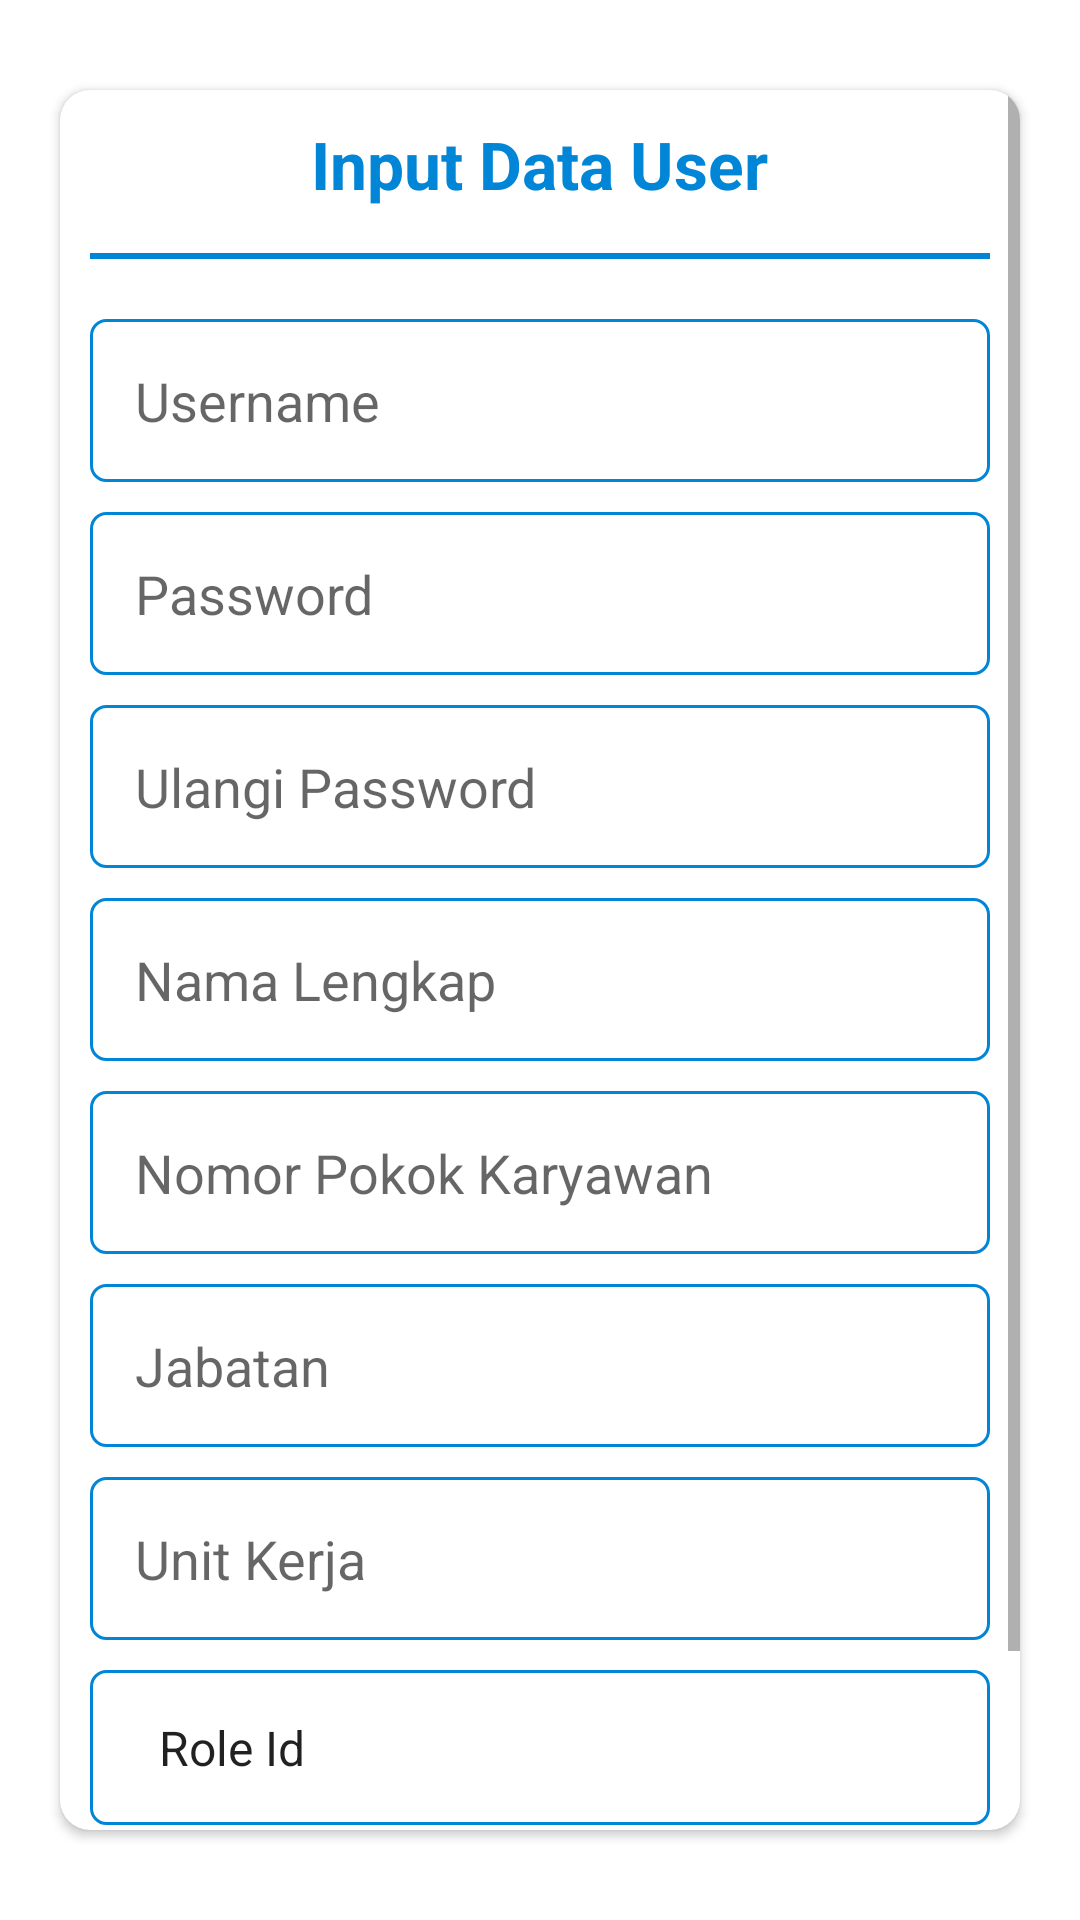

This screen was rendered from an Android layout file. Write that file and the resources it references.
<!-- AndroidManifest.xml: application theme Theme.PengelolaanDataKendaraanMobile -->
<!-- res/layout/activity_add_user.xml -->
<?xml version="1.0" encoding="utf-8"?>
<RelativeLayout
    xmlns:android="http://schemas.android.com/apk/res/android"
    xmlns:app="http://schemas.android.com/apk/res-auto"
    xmlns:tools="http://schemas.android.com/tools"
    android:layout_width="match_parent"
    android:layout_height="match_parent"
    tools:context=".activity.AddUserActivity">

    <androidx.cardview.widget.CardView
        android:layout_width="match_parent"
        android:layout_height="wrap_content"
        android:layout_marginTop="30dp"
        android:layout_marginBottom="30dp"
        android:layout_marginStart="20dp"
        android:layout_marginEnd="20dp"
        android:elevation="10dp"
        app:cardCornerRadius="10dp">

        <ScrollView
            android:layout_width="match_parent"
            android:layout_height="match_parent">

            <LinearLayout
                android:layout_width="match_parent"
                android:layout_height="wrap_content"
                android:orientation="vertical"
                android:padding="10dp">

                <TextView
                    android:layout_width="wrap_content"
                    android:layout_height="wrap_content"
                    android:text="@string/input_user"
                    android:textStyle="bold"
                    android:textSize="22sp"
                    android:textColor="@color/purple_500"
                    android:layout_marginBottom="15dp"
                    android:layout_gravity="center_horizontal"/>

                <View
                    android:layout_width="match_parent"
                    android:layout_height="2dp"
                    android:background="@color/purple_500"
                    android:layout_marginBottom="10dp"/>

                <EditText
                    android:id="@+id/et_user_username"
                    android:layout_width="match_parent"
                    android:layout_height="wrap_content"
                    android:padding="15dp"
                    android:layout_marginTop="10dp"
                    android:hint="@string/username"
                    android:background="@drawable/custom_input"
                    android:autofillHints="@string/username"
                    android:inputType="text"
                    tools:ignore="TextFields" />

                <EditText
                    android:id="@+id/et_user_password"
                    android:layout_width="match_parent"
                    android:layout_height="wrap_content"
                    android:padding="15dp"
                    android:layout_marginTop="10dp"
                    android:hint="@string/password"
                    android:background="@drawable/custom_input"
                    android:autofillHints="@string/password"
                    android:inputType="textPassword"/>

                <EditText
                    android:id="@+id/et_user_repeat_password"
                    android:layout_width="match_parent"
                    android:layout_height="wrap_content"
                    android:padding="15dp"
                    android:layout_marginTop="10dp"
                    android:hint="@string/repeat_password"
                    android:background="@drawable/custom_input"
                    android:autofillHints="@string/repeat_password"
                    android:inputType="textPassword"/>

                <EditText
                    android:id="@+id/et_user_full_name"
                    android:layout_width="match_parent"
                    android:layout_height="wrap_content"
                    android:padding="15dp"
                    android:layout_marginTop="10dp"
                    android:hint="@string/full_name"
                    android:background="@drawable/custom_input"
                    android:autofillHints="@string/full_name"
                    android:inputType="text"/>

                <EditText
                    android:id="@+id/et_user_employee_number"
                    android:layout_width="match_parent"
                    android:layout_height="wrap_content"
                    android:padding="15dp"
                    android:layout_marginTop="10dp"
                    android:hint="@string/employee_number"
                    android:background="@drawable/custom_input"
                    android:autofillHints="@string/employee_number"
                    android:inputType="text"
                    tools:ignore="TextFields" />

                <EditText
                    android:id="@+id/et_user_position"
                    android:layout_width="match_parent"
                    android:layout_height="wrap_content"
                    android:padding="15dp"
                    android:layout_marginTop="10dp"
                    android:hint="@string/position"
                    android:background="@drawable/custom_input"
                    android:autofillHints="@string/position"
                    android:inputType="text"
                    tools:ignore="TextFields" />

                <EditText
                    android:id="@+id/et_user_work_unit"
                    android:layout_width="match_parent"
                    android:layout_height="wrap_content"
                    android:padding="15dp"
                    android:layout_marginTop="10dp"
                    android:hint="@string/work_unit"
                    android:background="@drawable/custom_input"
                    android:autofillHints="@string/work_unit"
                    android:inputType="text"
                    tools:ignore="TextFields" />

                <Spinner
                    android:id="@+id/spinner_user_role_id"
                    android:layout_width="match_parent"
                    android:layout_height="wrap_content"
                    android:layout_marginTop="10dp"
                    android:padding="15dp"
                    android:background="@drawable/custom_input"
                    android:entries="@array/array_role_id"/>

                <Button
                    android:id="@+id/button_insert_user"
                    android:layout_width="match_parent"
                    android:layout_height="wrap_content"
                    android:layout_marginTop="10dp"
                    android:text="@string/button_add"/>

            </LinearLayout>

        </ScrollView>

    </androidx.cardview.widget.CardView>

</RelativeLayout>
<!-- resources referenced by this layout -->
<resources>
  <string-array name="array_role_id">
          <item>Role Id</item>
          <item>ADMIN</item>
          <item>KARYAWAN</item>
          <item>KABID</item>
      </string-array>
  <color name="purple_500">#0185d7</color>
  <!-- drawable custom_input (drawable) -->
  <?xml version="1.0" encoding="utf-8"?>
  <selector xmlns:android="http://schemas.android.com/apk/res/android">
  
      <item android:state_enabled="true" android:state_focused="true">
          <shape android:shape="rectangle">
              <solid android:color="@color/white"/>
              <corners android:radius="5dp"/>
              <stroke
                  android:color="@color/purple_500"
                  android:width="1dp"/>
          </shape>
      </item>
  
      <item android:state_enabled="true">
          <shape android:shape="rectangle">
              <solid android:color="@color/white"/>
              <corners android:radius="5dp"/>
              <stroke
                  android:color="@color/purple_500"
                  android:width="1dp"/>
          </shape>
      </item>
  
  </selector>
  <string name="button_add">Tambah Data</string>
  <string name="employee_number">Nomor Pokok Karyawan</string>
  <string name="full_name">Nama Lengkap</string>
  <string name="input_user">Input Data User</string>
  <string name="password">Password</string>
  <string name="position">Jabatan</string>
  <string name="repeat_password">Ulangi Password</string>
  <string name="username">Username</string>
  <string name="work_unit">Unit Kerja</string>
  <style name="Theme.PengelolaanDataKendaraanMobile" parent="Theme.MaterialComponents.DayNight.NoActionBar">
          
          <item name="colorPrimary">@color/main_color</item>
          <item name="colorPrimaryVariant">@color/main_color</item>
          <item name="colorOnPrimary">@color/white</item>
          
          <item name="colorSecondary">@color/teal_200</item>
          <item name="colorSecondaryVariant">@color/teal_700</item>
          <item name="colorOnSecondary">@color/white</item>
          
          <item name="android:statusBarColor" tools:targetApi="l">?attr/colorPrimaryVariant</item>
          
      </style>
  <color name="white">#FFFFFFFF</color>
  <color name="main_color">#0185d7</color>
  <color name="teal_200">#0185d7</color>
  <color name="teal_700">#00609C</color>
</resources>
